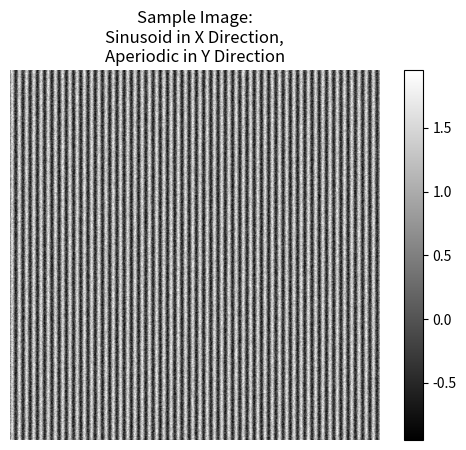
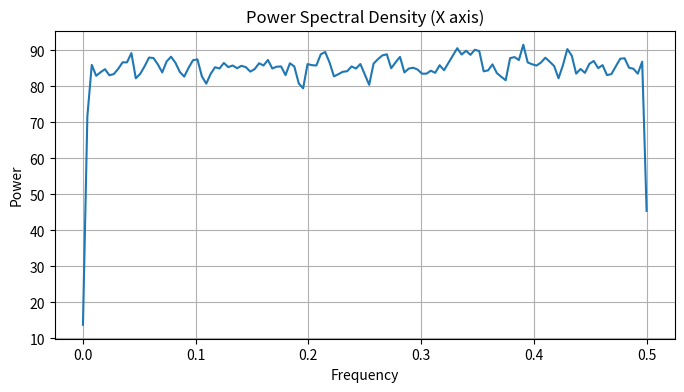
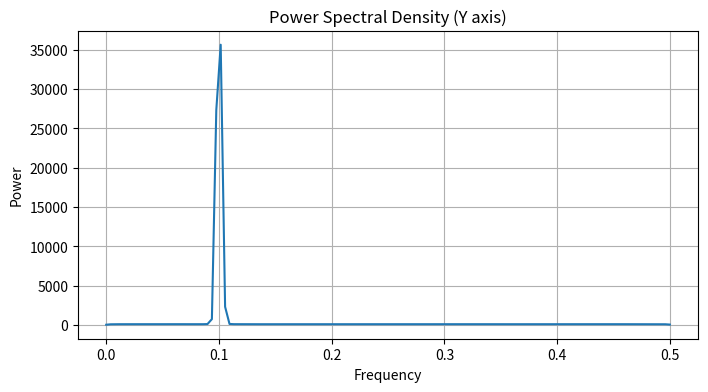

These charts were generated, in order, by the following Python code:
import numpy as np
from scipy import signal
import matplotlib.pyplot as plt

# Generate x and y coordinates
x = np.arange(512)
y = np.arange(512)

# Generate a grid of x and y coordinates
X, Y = np.meshgrid(x, y)

# Generate a single sinusoid in the x direction
sinusoid_x = np.sin(2 * np.pi * 0.1 * X)

# Generate aperiodic noise in the y direction
aperiodic_y = np.random.rand(512, 512)

# Combine the sinusoid and aperiodic noise to create the image
image = sinusoid_x + aperiodic_y

# Display the image
plt.imshow(image, cmap='gray')
plt.title('Sample Image:\nSinusoid in X Direction,\nAperiodic in Y Direction')
plt.colorbar()
plt.axis('off')
plt.show()

# subtract the mean from the image
mean_subtracted_image = image - np.mean(image)

frequencies_x, psd_x = signal.welch(mean_subtracted_image, axis=0, nperseg=256)

frequencies_y, psd_y = signal.welch(mean_subtracted_image, axis=1, nperseg=256)

# Plot the power spectral density along the X axis
plt.figure(figsize=(8, 4))
plt.plot(frequencies_x, psd_x.sum(axis=1))
plt.title('Power Spectral Density (X axis)')
plt.xlabel('Frequency')
plt.ylabel('Power')
plt.grid(True)
plt.show()

# Plot the power spectral density along the Y axis
plt.figure(figsize=(8, 4))
plt.plot(frequencies_y, psd_y.sum(axis=0).T)
plt.title('Power Spectral Density (Y axis)')
plt.xlabel('Frequency')
plt.ylabel('Power')
plt.grid(True)
plt.show()
